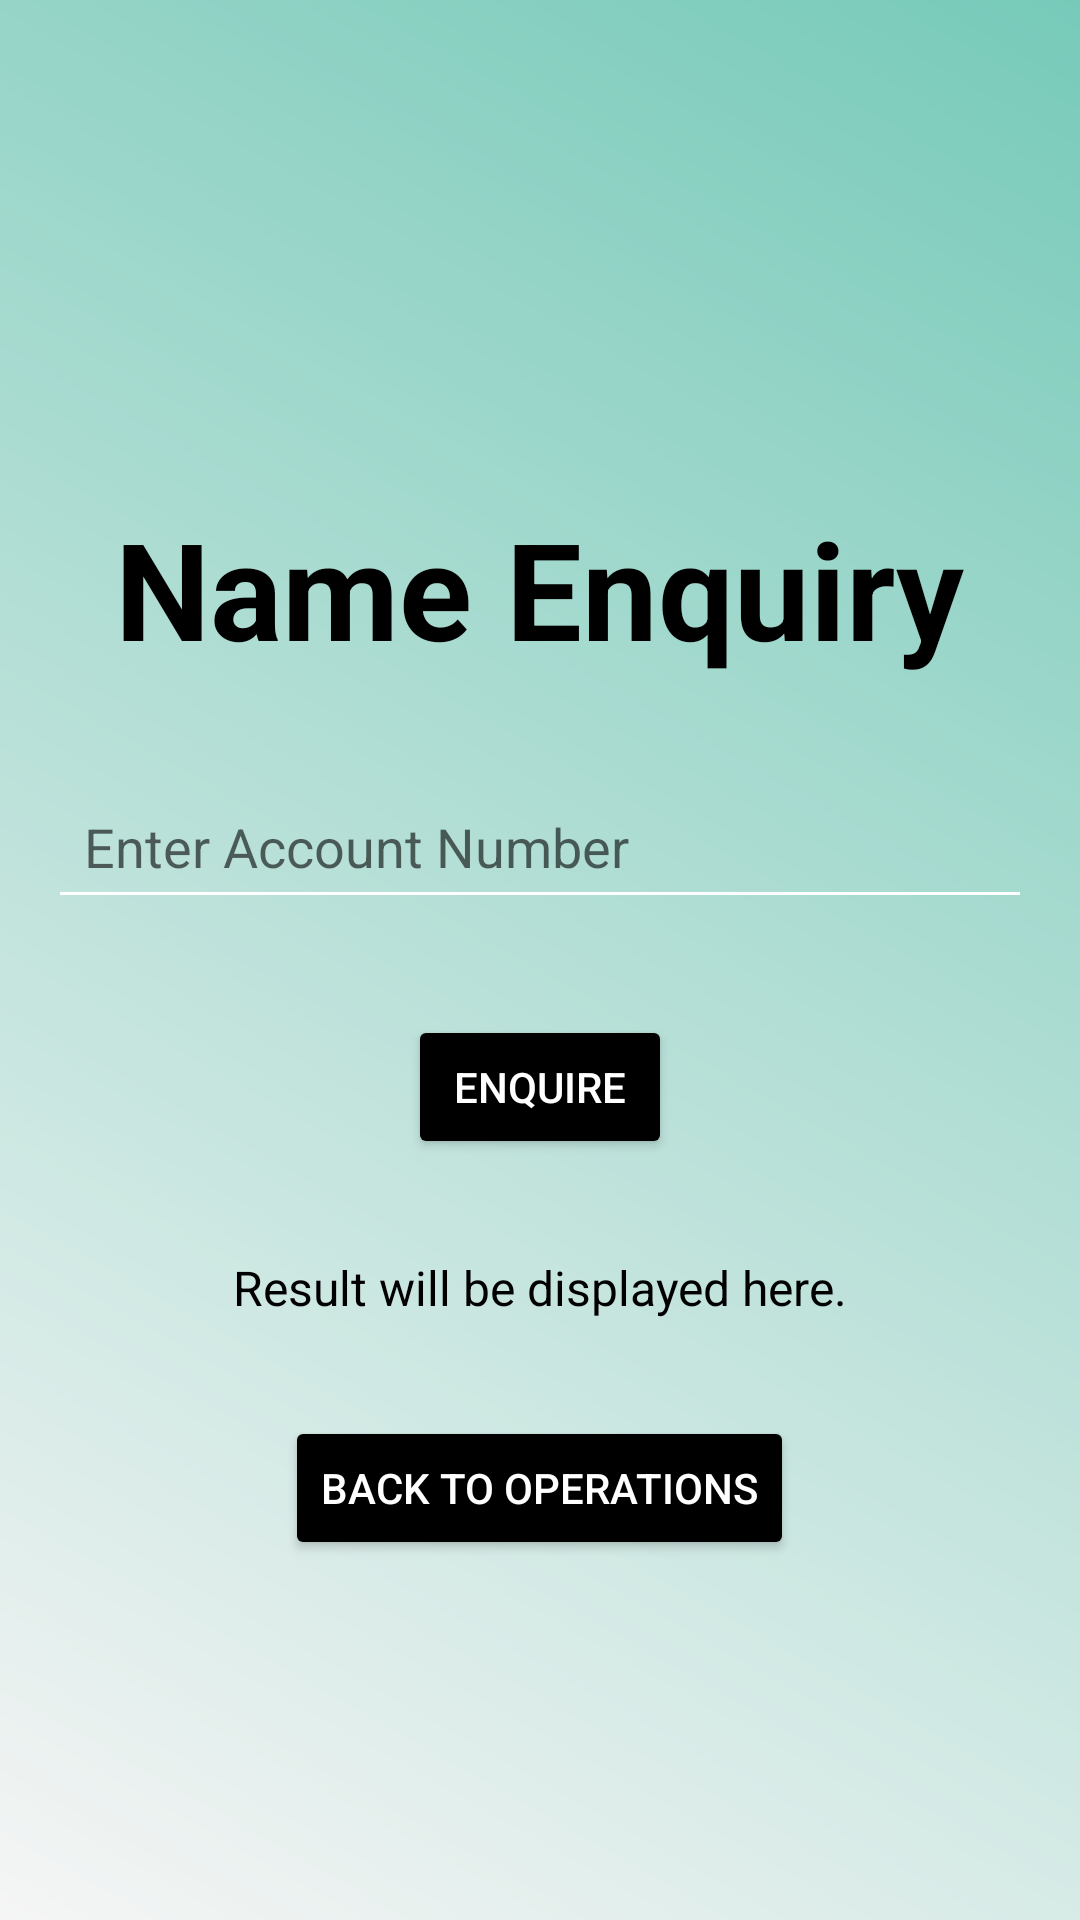

Write the Android layout XML for this screen, with the resource values it uses.
<!-- AndroidManifest.xml: application theme Theme.BankApp -->
<!-- res/layout/activity_name_enquiry.xml -->
<?xml version="1.0" encoding="utf-8"?>
<RelativeLayout xmlns:android="http://schemas.android.com/apk/res/android"
    android:layout_width="match_parent"
    android:layout_height="match_parent"
    android:background="@drawable/gradient_background"
    android:padding="16dp">

    <TextView
        android:id="@+id/enquire_title"
        android:layout_width="wrap_content"
        android:layout_height="wrap_content"
        android:text="Name Enquiry"
        android:textSize="45sp"
        android:textColor="@color/black"
        android:layout_centerHorizontal="true"
        android:layout_marginTop="150dp"
        android:textStyle="bold"
        android:fontFamily="sans-serif"/>

    <EditText
        android:id="@+id/account_number_edit_text"
        android:layout_width="match_parent"
        android:layout_height="wrap_content"
        android:hint="Enter Account Number"
        android:inputType="number"
        android:layout_below="@id/enquire_title"
        android:layout_marginTop="32dp"
        android:backgroundTint="@color/white"
        android:padding="12dp"
        android:textColor="@color/primaryTextColor" />

    <Button
        android:id="@+id/enquire_button"
        android:layout_width="wrap_content"
        android:layout_height="wrap_content"
        android:text="Enquire"
        android:backgroundTint="@color/buttonColor"
        android:textColor="@color/buttonTextColor"
        android:layout_below="@id/account_number_edit_text"
        android:layout_centerHorizontal="true"
        android:layout_marginTop="32dp"
        android:padding="12dp" />

    <TextView
        android:id="@+id/result_text_view"
        android:layout_width="wrap_content"
        android:layout_height="wrap_content"
        android:text="Result will be displayed here."
        android:textColor="@color/black"
        android:layout_below="@id/enquire_button"
        android:layout_centerHorizontal="true"
        android:layout_marginTop="32dp"
        android:textSize="16sp" />

    <Button
        android:id="@+id/back_button"
        android:layout_width="wrap_content"
        android:layout_height="wrap_content"
        android:text="Back to Operations"
        android:backgroundTint="@color/buttonColor"
        android:textColor="@color/buttonTextColor"
        android:layout_below="@id/result_text_view"
        android:layout_centerHorizontal="true"
        android:layout_marginTop="32dp"
        android:padding="12dp" />

</RelativeLayout>
<!-- resources referenced by this layout -->
<resources>
  <color name="black">#FF000000</color>
  <color name="buttonColor">#000000</color>
  <color name="buttonTextColor">#FFFFFF</color>
  <color name="primaryTextColor">#040303</color>
  <color name="white">#FFFFFFFF</color>
  <!-- drawable gradient_background (drawable) -->
  <?xml version="1.0" encoding="utf-8"?>
  <layer-list xmlns:android="http://schemas.android.com/apk/res/android">
      <item>
          <shape>
              <gradient
                  android:angle="45"
                  android:startColor="@color/background_color"
                  android:endColor="@color/teal_200"
                  android:type="linear" />
          </shape>
      </item>
  </layer-list>
  <style name="Theme.BankApp" parent="Theme.MaterialComponents.DayNight.NoActionBar">
          
          <item name="colorPrimary">@color/colorPrimary</item>
          <item name="colorPrimaryVariant">@color/colorPrimaryDark</item>
          <item name="colorAccent">@color/colorAccent</item>
      </style>
  <color name="background_color">#F5F5F5</color>
  <color name="teal_200">#77CAB9</color>
  <color name="colorPrimary">#FFFFFF</color>
  <color name="colorPrimaryDark">#3700B3</color>
  <color name="colorAccent">#86DDE8</color>
</resources>
